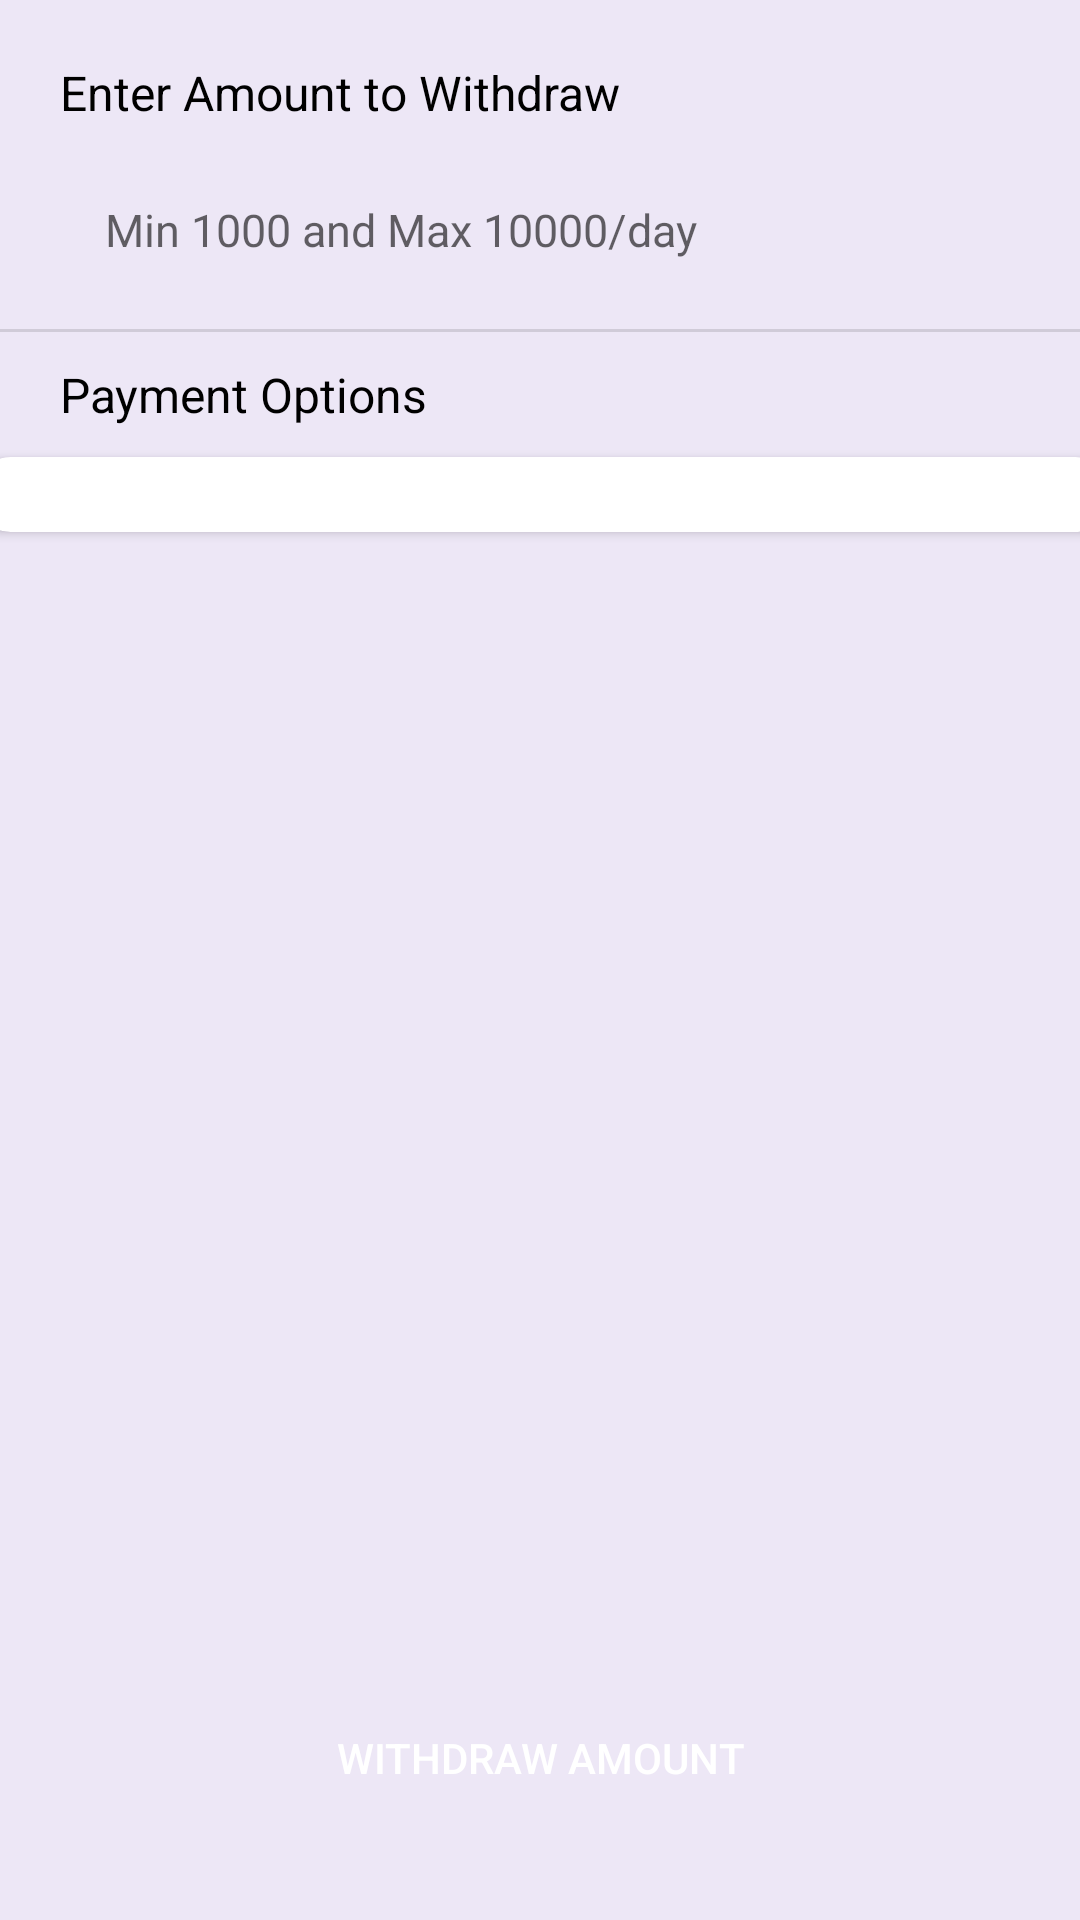

The Android layout XML behind this screen, and the referenced resources:
<!-- AndroidManifest.xml: activity theme Theme.MoneyCare.WithActionBar -->
<!-- res/layout/activity_amount_withdraw.xml -->
<?xml version="1.0" encoding="utf-8"?>
<androidx.constraintlayout.widget.ConstraintLayout xmlns:android="http://schemas.android.com/apk/res/android"
    xmlns:app="http://schemas.android.com/apk/res-auto"
    xmlns:tools="http://schemas.android.com/tools"
    android:layout_width="match_parent"
    android:layout_height="match_parent"
    tools:context=".AmountWithdrawActivity">

    <TextView
        android:id="@+id/textView17"
        android:layout_width="wrap_content"
        android:layout_height="wrap_content"
        android:layout_marginLeft="20dp"
        android:layout_marginTop="20dp"
        android:text="Enter Amount to Withdraw"
        android:textColor="@color/black"
        android:textSize="16sp"
        app:layout_constraintStart_toStartOf="parent"
        app:layout_constraintTop_toTopOf="parent" />


    <EditText
        android:id="@+id/amt_to_withdraw"
        android:layout_width="match_parent"
        android:layout_height="50dp"
        android:background="@drawable/et_custom"
        android:hint="Min 1000 and Max 10000/day"
        android:inputType="textPersonName"
        android:padding="15dp"
        android:textSize="15sp"
        android:layout_marginLeft="20dp"
        android:layout_marginRight="20dp"
        android:layout_marginBottom="10dp"
        android:layout_marginTop="10dp"
        app:layout_constraintTop_toBottomOf="@+id/textView17"
        />

    <View
        android:id="@+id/divider6"
        android:layout_width="409dp"
        android:layout_height="1dp"
        android:layout_marginTop="8dp"
        android:background="?android:attr/listDivider"
        app:layout_constraintEnd_toEndOf="parent"
        app:layout_constraintStart_toStartOf="parent"
        app:layout_constraintTop_toBottomOf="@+id/amt_to_withdraw" />

    <TextView
        android:id="@+id/sel_bank"
        android:layout_width="match_parent"
        android:layout_height="wrap_content"
        android:layout_marginStart="20dp"
        android:layout_marginTop="10dp"
        android:text="Payment Options"
        android:textColor="@color/black"
        android:textSize="16sp"
        app:layout_constraintStart_toStartOf="parent"
        app:layout_constraintTop_toBottomOf="@+id/divider6" />

    <androidx.cardview.widget.CardView
        android:id="@+id/card_bank_accounts"
        android:layout_width="380dp"
        android:layout_height="wrap_content"
        app:cardCornerRadius="25dp"
        android:layout_marginTop="10dp"
        app:layout_constraintEnd_toEndOf="parent"
        app:layout_constraintHorizontal_bias="0.483"
        app:layout_constraintStart_toStartOf="parent"
        app:layout_constraintTop_toBottomOf="@+id/sel_bank">

        <RadioGroup
            android:id="@+id/radio_bank_accounts_in_with"
            android:layout_width="match_parent"
            android:layout_height="wrap_content"
            android:layout_marginTop="10dp"
            android:layout_marginEnd="20dp"
            android:layout_marginBottom="5dp"
            android:orientation="vertical"
            android:paddingLeft="20dp"
            android:paddingBottom="10dp"
            app:layout_constraintVertical_bias="0.0">

        </RadioGroup>
    </androidx.cardview.widget.CardView>


    <Button
        android:id="@+id/btn_amt_withdraw"
        android:layout_width="match_parent"
        android:layout_height="wrap_content"
        android:layout_marginLeft="20dp"
        android:layout_marginTop="20dp"
        android:layout_marginRight="20dp"
        android:layout_marginBottom="30dp"
        android:background="@drawable/btn_custom"
        android:text="Withdraw Amount"
        android:textColor="@android:color/white"
        app:layout_constraintBottom_toBottomOf="parent"/>

</androidx.constraintlayout.widget.ConstraintLayout>
<!-- resources referenced by this layout -->
<resources>
  <color name="black">#FF000000</color>
  <style name="Theme.MoneyCare.WithActionBar" parent="Theme.MaterialComponents.DayNight.DarkActionBar">
          
          <item name="colorPrimary">@color/purple_500</item>
          <item name="colorPrimaryVariant">@color/purple_700</item>
          <item name="colorOnPrimary">@color/background</item>
          
          <item name="colorSecondary">@color/teal_200</item>
          <item name="colorSecondaryVariant">@color/teal_700</item>
          <item name="colorOnSecondary">@color/black</item>
          <item name="android:windowBackground">@color/background</item>
          
          <item name="android:statusBarColor" tools:targetApi="l">?attr/colorPrimaryVariant</item>
          
      </style>
  <color name="purple_500">#FF6200EE</color>
  <color name="purple_700">#FF3700B3</color>
  <color name="background">#ede7f6</color>
  <color name="teal_200">#FF03DAC5</color>
  <color name="teal_700">#FF018786</color>
</resources>
